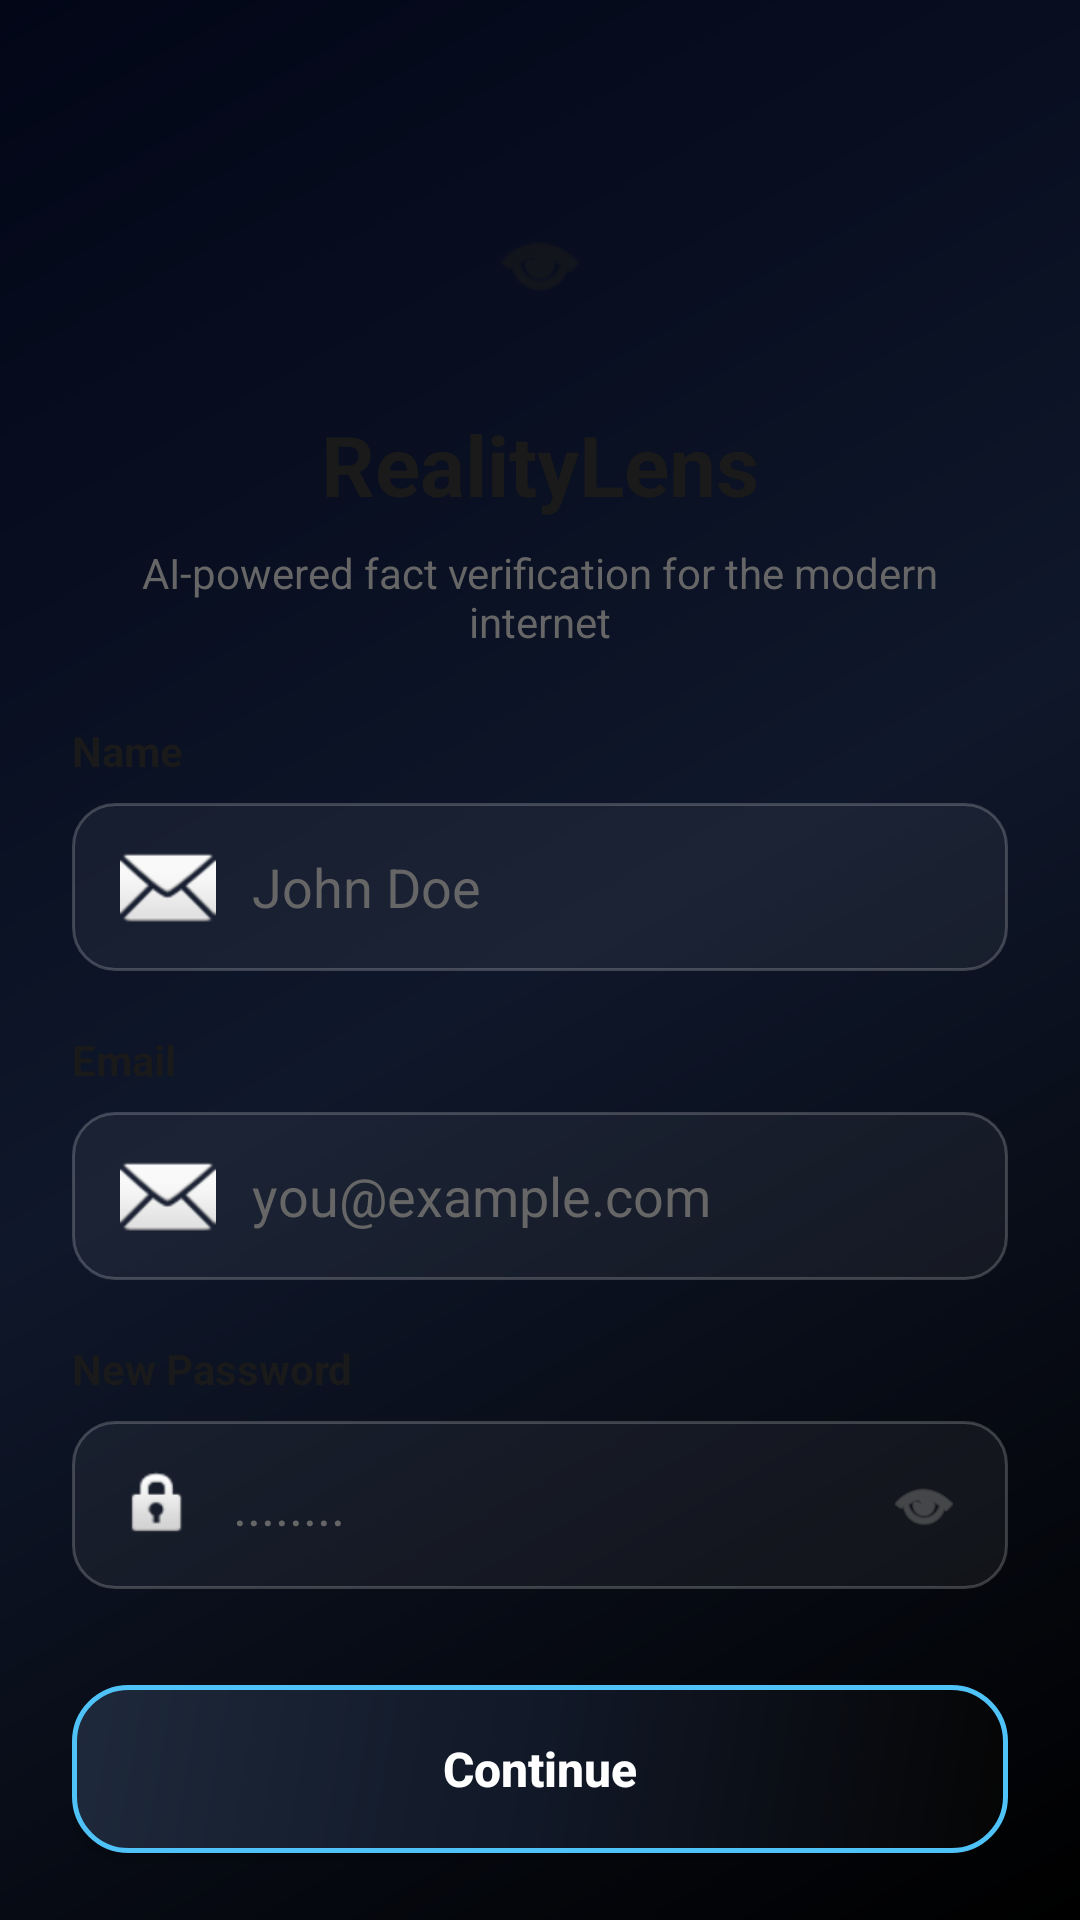

The Android layout XML behind this screen, and the referenced resources:
<!-- AndroidManifest.xml: application theme Theme.RealiyLens -->
<!-- res/layout/activity_register.xml -->
<?xml version="1.0" encoding="utf-8"?>
<androidx.core.widget.NestedScrollView xmlns:android="http://schemas.android.com/apk/res/android"
    xmlns:app="http://schemas.android.com/apk/res-auto"
    xmlns:tools="http://schemas.android.com/tools"
    android:layout_width="match_parent"
    android:layout_height="match_parent"
    android:background="@drawable/drawr"
    android:fillViewport="true">

    <androidx.constraintlayout.widget.ConstraintLayout
        android:layout_width="match_parent"
        android:layout_height="wrap_content"
        android:padding="24dp"
        tools:context=".RegisterActivity">

        <View
            android:id="@+id/logo_bg"
            android:layout_width="64dp"
            android:layout_height="64dp"
            android:layout_marginTop="32dp"
            android:background="@drawable/logo_background"
            app:layout_constraintEnd_toEndOf="parent"
            app:layout_constraintStart_toStartOf="parent"
            app:layout_constraintTop_toTopOf="parent" />

        <ImageView
            android:id="@+id/logo_icon"
            android:layout_width="32dp"
            android:layout_height="32dp"
            android:src="@android:drawable/ic_menu_view"
            app:layout_constraintBottom_toBottomOf="@id/logo_bg"
            app:layout_constraintEnd_toEndOf="@id/logo_bg"
            app:layout_constraintStart_toStartOf="@id/logo_bg"
            app:layout_constraintTop_toTopOf="@id/logo_bg"
            app:tint="?attr/textPrimary" />

        <TextView
            android:id="@+id/tv_app_name"
            android:layout_width="wrap_content"
            android:layout_height="wrap_content"
            android:layout_marginTop="16dp"
            android:text="RealityLens"
            android:textColor="?attr/textPrimary"
            android:textSize="28sp"
            android:textStyle="bold"
            app:layout_constraintEnd_toEndOf="parent"
            app:layout_constraintStart_toStartOf="parent"
            app:layout_constraintTop_toBottomOf="@id/logo_bg" />

        <TextView
            android:id="@+id/tv_tagline"
            android:layout_width="wrap_content"
            android:layout_height="wrap_content"
            android:layout_marginTop="8dp"
            android:gravity="center"
            android:text="AI-powered fact verification for the modern internet"
            android:textColor="?attr/textSecondary"
            android:textSize="14sp"
            app:layout_constraintEnd_toEndOf="parent"
            app:layout_constraintStart_toStartOf="parent"
            app:layout_constraintTop_toBottomOf="@id/tv_app_name" />

        <TextView
            android:id="@+id/label_name"
            android:layout_width="wrap_content"
            android:layout_height="wrap_content"
            android:layout_marginTop="24dp"
            android:text="Name"
            android:textColor="?attr/textPrimary"
            android:textSize="14sp"
            android:textStyle="bold"
            app:layout_constraintStart_toStartOf="parent"
            app:layout_constraintTop_toBottomOf="@id/tv_tagline" />

        <EditText
            android:id="@+id/et_name"
            android:layout_width="0dp"
            android:layout_height="56dp"
            android:layout_marginTop="8dp"
            android:background="@drawable/secondary_btn_bg"
            android:drawableStart="@android:drawable/ic_dialog_email"
            android:drawablePadding="12dp"
            android:hint="John Doe"
            android:inputType="textPersonName"
            android:paddingHorizontal="16dp"
            android:textColor="?attr/textPrimary"
            android:textColorHint="?attr/textSecondary"
            app:layout_constraintEnd_toEndOf="parent"
            app:layout_constraintStart_toStartOf="parent"
            app:layout_constraintTop_toBottomOf="@id/label_name" />

        <TextView
            android:id="@+id/label_email"
            android:layout_width="wrap_content"
            android:layout_height="wrap_content"
            android:layout_marginTop="20dp"
            android:text="Email"
            android:textColor="?attr/textPrimary"
            android:textSize="14sp"
            android:textStyle="bold"
            app:layout_constraintStart_toStartOf="parent"
            app:layout_constraintTop_toBottomOf="@id/et_name" />

        <EditText
            android:id="@+id/et_email"
            android:layout_width="0dp"
            android:layout_height="56dp"
            android:layout_marginTop="8dp"
            android:background="@drawable/secondary_btn_bg"
            android:drawableStart="@android:drawable/ic_dialog_email"
            android:drawablePadding="12dp"
            android:hint="you@example.com"
            android:inputType="textEmailAddress"
            android:paddingHorizontal="16dp"
            android:textColor="?attr/textPrimary"
            android:textColorHint="?attr/textSecondary"
            app:layout_constraintEnd_toEndOf="parent"
            app:layout_constraintStart_toStartOf="parent"
            app:layout_constraintTop_toBottomOf="@id/label_email" />

        <TextView
            android:id="@+id/label_password"
            android:layout_width="wrap_content"
            android:layout_height="wrap_content"
            android:layout_marginTop="20dp"
            android:text="New Password"
            android:textColor="?attr/textPrimary"
            android:textSize="14sp"
            android:textStyle="bold"
            app:layout_constraintStart_toStartOf="parent"
            app:layout_constraintTop_toBottomOf="@id/et_email" />

        <EditText
            android:id="@+id/et_password"
            android:layout_width="0dp"
            android:layout_height="56dp"
            android:layout_marginTop="8dp"
            android:background="@drawable/secondary_btn_bg"
            android:drawableStart="@android:drawable/ic_lock_idle_lock"
            android:drawablePadding="12dp"
            android:hint="........"
            android:inputType="textPassword"
            android:paddingStart="16dp"
            android:paddingEnd="48dp"
            android:textColor="?attr/textPrimary"
            android:textColorHint="?attr/textSecondary"
            app:layout_constraintEnd_toEndOf="parent"
            app:layout_constraintStart_toStartOf="parent"
            app:layout_constraintTop_toBottomOf="@id/label_password" />

        <ImageView
            android:id="@+id/iv_password_toggle"
            android:layout_width="24dp"
            android:layout_height="24dp"
            android:layout_marginEnd="16dp"
            android:src="@android:drawable/ic_menu_view"
            android:clickable="true"
            android:focusable="true"
            android:contentDescription="Toggle Password Visibility"
            app:layout_constraintBottom_toBottomOf="@id/et_password"
            app:layout_constraintEnd_toEndOf="@id/et_password"
            app:layout_constraintTop_toTopOf="@id/et_password"
            app:tint="?attr/textSecondary" />

        <androidx.appcompat.widget.AppCompatButton
            android:id="@+id/btn_continue"
            android:layout_width="0dp"
            android:layout_height="56dp"
            android:layout_marginTop="32dp"
            android:background="@drawable/hamburger_menu"
            android:text="Continue"
            android:textAllCaps="false"
            android:textColor="@color/white"
            android:textSize="16sp"
            android:textStyle="bold"
            app:layout_constraintEnd_toEndOf="parent"
            app:layout_constraintStart_toStartOf="parent"
            app:layout_constraintTop_toBottomOf="@id/et_password" />

        <LinearLayout
            android:id="@+id/or_layout"
            android:layout_width="0dp"
            android:layout_height="wrap_content"
            android:layout_marginTop="32dp"
            android:gravity="center"
            android:orientation="horizontal"
            app:layout_constraintEnd_toEndOf="parent"
            app:layout_constraintStart_toStartOf="parent"
            app:layout_constraintTop_toBottomOf="@id/btn_continue">

            <View
                android:layout_width="0dp"
                android:layout_height="1dp"
                android:layout_weight="1"
                android:background="?attr/cardStrokeColor" />

            <TextView
                android:layout_width="wrap_content"
                android:layout_height="wrap_content"
                android:paddingHorizontal="16dp"
                android:text="or"
                android:textColor="?attr/textSecondary"
                android:textSize="12sp" />

            <View
                android:layout_width="0dp"
                android:layout_height="1dp"
                android:layout_weight="1"
                android:background="?attr/cardStrokeColor" />
        </LinearLayout>

        <androidx.appcompat.widget.AppCompatButton
            android:id="@+id/btn_google_signup"
            android:layout_width="0dp"
            android:layout_height="56dp"
            android:layout_marginTop="32dp"
            android:background="@drawable/secondary_btn_bg"
            android:text="SignUp with Google"
            android:textAllCaps="false"
            android:textColor="?attr/textPrimary"
            android:textSize="16sp"
            android:textStyle="bold"
            app:layout_constraintEnd_toEndOf="parent"
            app:layout_constraintStart_toStartOf="parent"
            app:layout_constraintTop_toBottomOf="@id/or_layout" />

        <LinearLayout
            android:layout_width="wrap_content"
            android:layout_height="wrap_content"
            android:layout_marginTop="24dp"
            android:layout_marginBottom="24dp"
            android:gravity="center_vertical"
            android:orientation="horizontal"
            app:layout_constraintBottom_toBottomOf="parent"
            app:layout_constraintEnd_toEndOf="parent"
            app:layout_constraintStart_toStartOf="parent"
            app:layout_constraintTop_toBottomOf="@id/btn_google_signup">

            <TextView
                android:layout_width="wrap_content"
                android:layout_height="wrap_content"
                android:text="already have an account? "
                android:textColor="?attr/textSecondary" />

            <androidx.appcompat.widget.AppCompatButton
                android:id="@+id/tv_login_here"
                android:layout_width="wrap_content"
                android:layout_height="wrap_content"
                android:background="@android:color/transparent"
                android:minWidth="0dp"
                android:minHeight="0dp"
                android:padding="0dp"
                android:text="Login here"
                android:textAllCaps="false"
                android:textColor="@color/link_color" />
        </LinearLayout>

    </androidx.constraintlayout.widget.ConstraintLayout>
</androidx.core.widget.NestedScrollView>
<!-- resources referenced by this layout -->
<resources>
  <color name="link_color">#00D2FF</color>
  <color name="white">#FFFFFFFF</color>
  <!-- drawable drawr (drawable) -->
  <?xml version="1.0" encoding="utf-8"?>
  <shape xmlns:android="http://schemas.android.com/apk/res/android">
  
      <gradient
          android:angle="315"
          android:startColor="#020617"
          android:centerColor="#0F172A"
          android:endColor="#000000"/>
  
  </shape>
  <!-- drawable hamburger_menu (drawable) -->
  <?xml version="1.0" encoding="utf-8"?>
  <shape xmlns:android="http://schemas.android.com/apk/res/android"
      android:shape="rectangle">
  
      
      <gradient
          android:angle="315"
          android:startColor="#1E293B"
          android:centerColor="#111827"
          android:endColor="#050505" />
  
      
      <corners android:radius="18dp" />
  
      
      <stroke
          android:width="1.5dp"
          android:color="#4FC3F7" />
  
      
      <padding
          android:left="14dp"
          android:top="12dp"
          android:right="14dp"
          android:bottom="12dp" />
  
  </shape>
  <!-- drawable secondary_btn_bg (drawable) -->
  <?xml version="1.0" encoding="utf-8"?>
  <ripple xmlns:android="http://schemas.android.com/apk/res/android"
      android:color="#40FFFFFF">
      <item>
          <shape android:shape="rectangle">
              <solid android:color="#0DFFFFFF" />
              <stroke android:width="1dp" android:color="#33FFFFFF" />
              <corners android:radius="14dp" />
          </shape>
      </item>
  </ripple>
  <style name="Theme.RealiyLens" parent="Base.Theme.RealiyLens" />
  <style name="Base.Theme.RealiyLens" parent="Theme.Material3.DayNight.NoActionBar">
          
          <item name="colorPrimary">@color/gradient_start</item>
          
          <item name="android:autofilledHighlight" tools:targetApi="26">@android:color/transparent</item>
  
          
          <item name="mainBackground">#F8F9FA</item>
          <item name="secondaryBackground">#FFFFFF</item>
          <item name="textPrimary">#1A1A1A</item>
          <item name="textSecondary">#666666</item>
          <item name="cardStrokeColor">#E0E0E0</item>
  
          <item name="gradientStart">#F0F4F8</item>
          <item name="gradientCenter">#E2E8F0</item>
          <item name="gradientEnd">#CBD5E1</item>
      </style>
  <color name="gradient_start">#00D2FF</color>
</resources>
